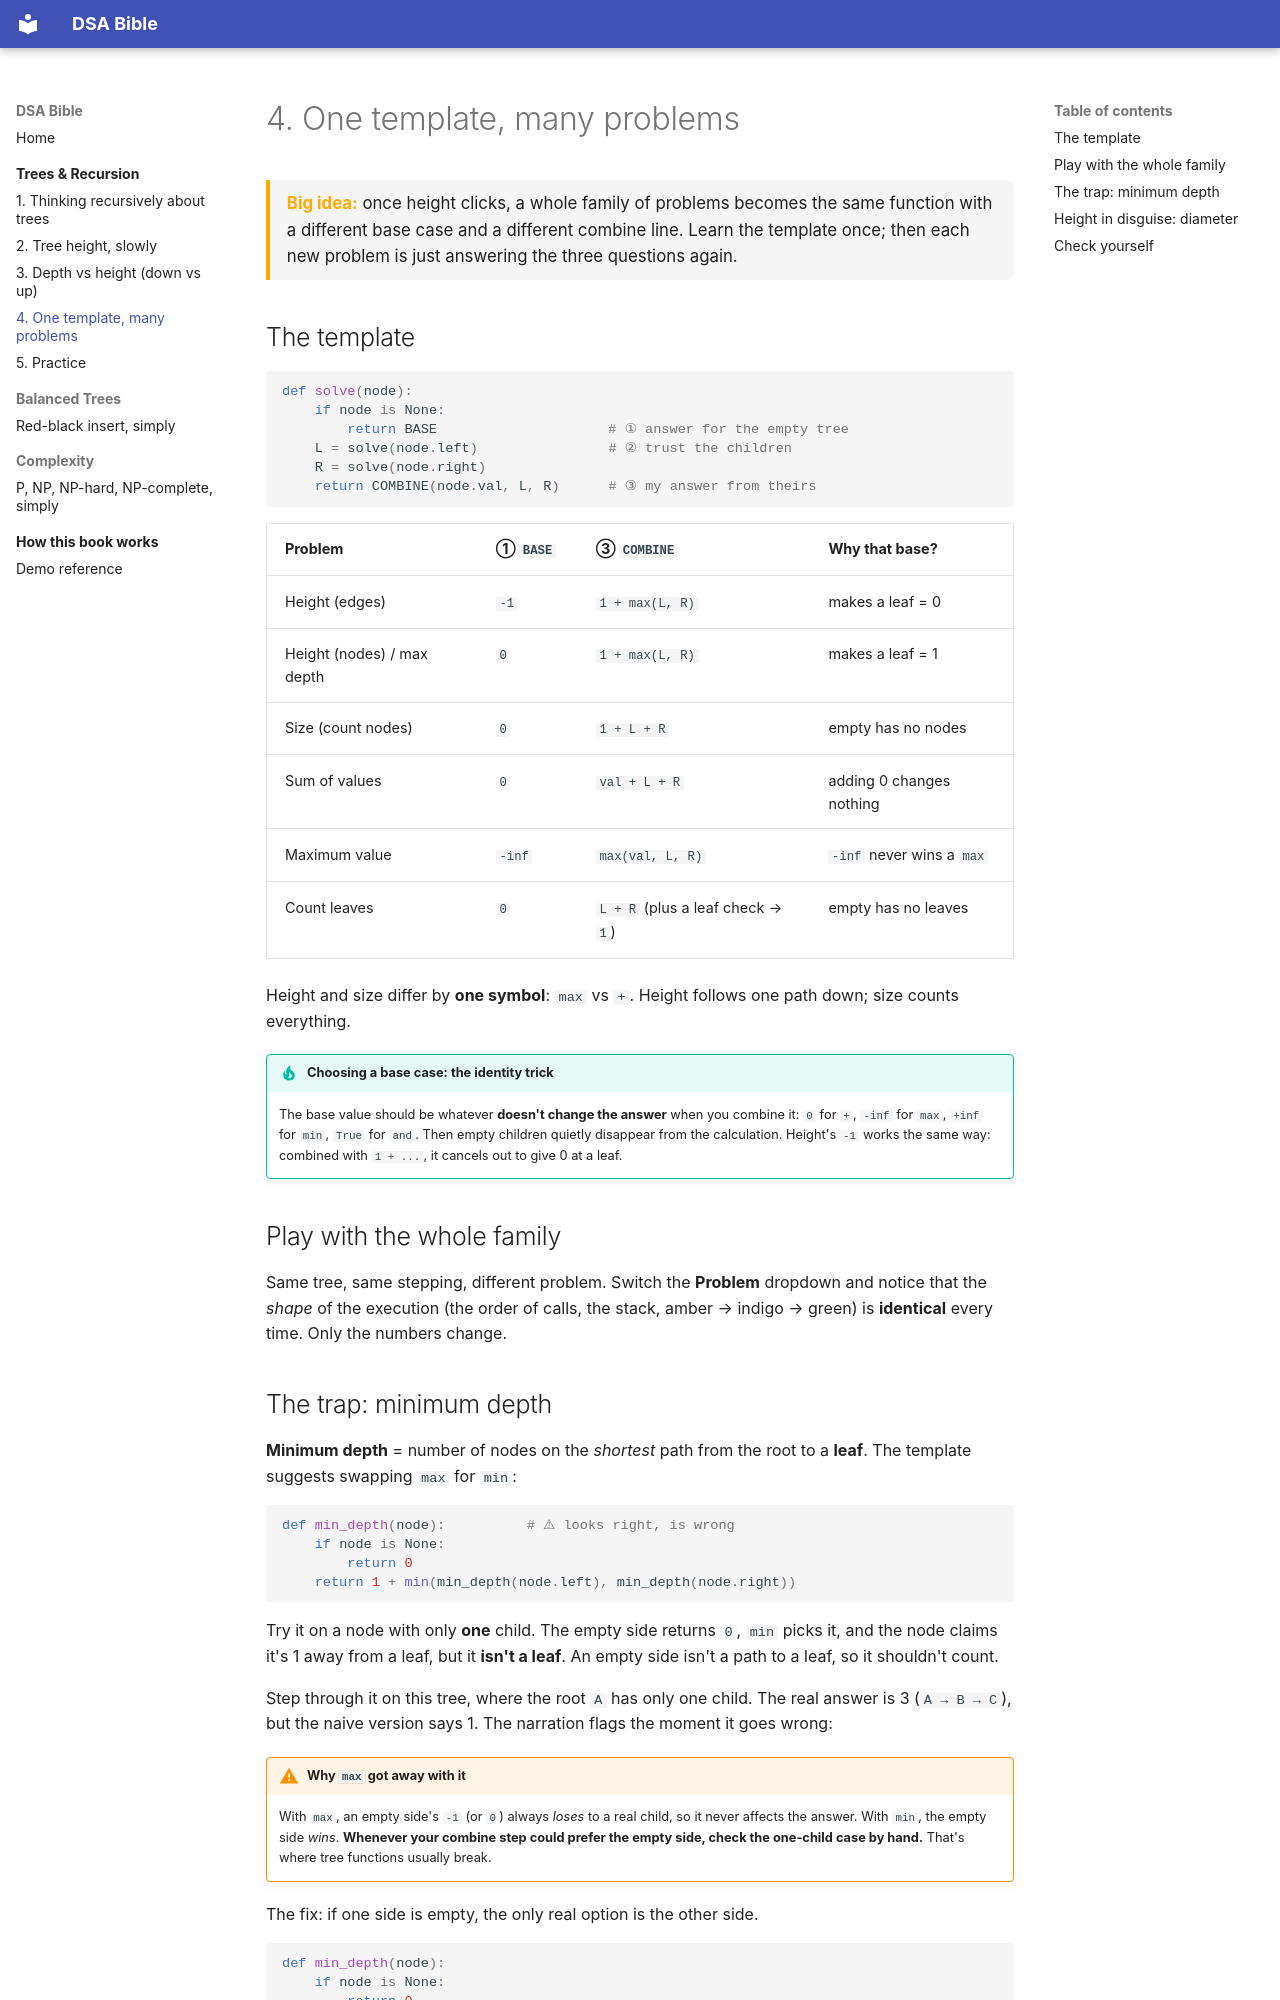

repository: sheltoncyril/DSA-Bible · page: trees/pattern-catalog/index.html · generator: mkdocs

# 4. One template, many problems

<div class="big-idea">
<strong>Big idea:</strong> once height clicks, a whole family of problems becomes the same function with a different base case and a different combine line. Learn the template once; then each new problem is just answering the three questions again.
</div>

## The template

```python
def solve(node):
    if node is None:
        return BASE                     # ① answer for the empty tree
    L = solve(node.left)                # ② trust the children
    R = solve(node.right)
    return COMBINE(node.val, L, R)      # ③ my answer from theirs
```

| Problem | ① `BASE` | ③ `COMBINE` | Why that base? |
|---|---|---|---|
| Height (edges) | `-1` | `1 + max(L, R)` | makes a leaf = 0 |
| Height (nodes) / max depth | `0` | `1 + max(L, R)` | makes a leaf = 1 |
| Size (count nodes) | `0` | `1 + L + R` | empty has no nodes |
| Sum of values | `0` | `val + L + R` | adding 0 changes nothing |
| Maximum value | `-inf` | `max(val, L, R)` | `-inf` never wins a `max` |
| Count leaves | `0` | `L + R` (plus a leaf check → `1`) | empty has no leaves |

Height and size differ by **one symbol**: `max` vs `+`. Height follows one path down; size counts everything.

!!! tip "Choosing a base case: the identity trick"
    The base value should be whatever **doesn't change the answer** when you combine it: `0` for `+`, `-inf` for `max`, `+inf` for `min`, `True` for `and`. Then empty children quietly disappear from the calculation. Height's `-1` works the same way: combined with `1 + ...`, it cancels out to give 0 at a leaf.

## Play with the whole family

Same tree, same stepping, different problem. Switch the **Problem** dropdown and notice that the *shape* of the execution (the order of calls, the stack, amber → indigo → green) is **identical** every time. Only the numbers change.

<div class="tree-lab" data-problems="height,size,sum,max,leaves" data-tree="[5,3,8,1,4,null,9]"></div>
